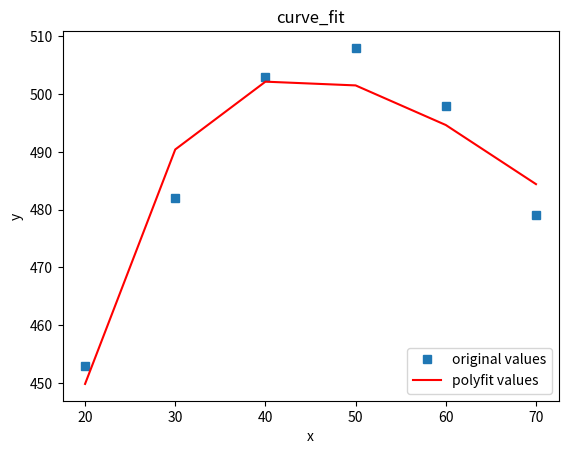

Write the Python code that produced this figure.
import numpy as np
import matplotlib.pyplot as plt
from scipy.optimize import curve_fit
#自定义函数 e指数形式
def func(x, a, b,c):
    return a*np.square(np.log(x))+b*np.log(x)+c

#定义x、y散点坐标
x = [20,30,40,50,60,70]
x = np.array(x)
num = [453,482,503,508,498,479]
y = np.array(num)

#非线性最小二乘法拟合
popt, pcov = curve_fit(func, x, y)
#获取popt里面是拟合系数
print(popt)
a = popt[0]
b = popt[1]
c = popt[2]
yvals = func(x,a,b,c) #拟合y值
print('popt:', popt)
print('系数a:', a)
print('系数b:', b)
print('系数c:', c)
print('系数pcov:', pcov)
print('系数yvals:', yvals)
#绘图
plot1 = plt.plot(x, y, 's',label='original values')
plot2 = plt.plot(x, yvals, 'r',label='polyfit values')
plt.xlabel('x')
plt.ylabel('y')
plt.legend(loc=4) #指定legend的位置右下角
plt.title('curve_fit')
plt.show()
